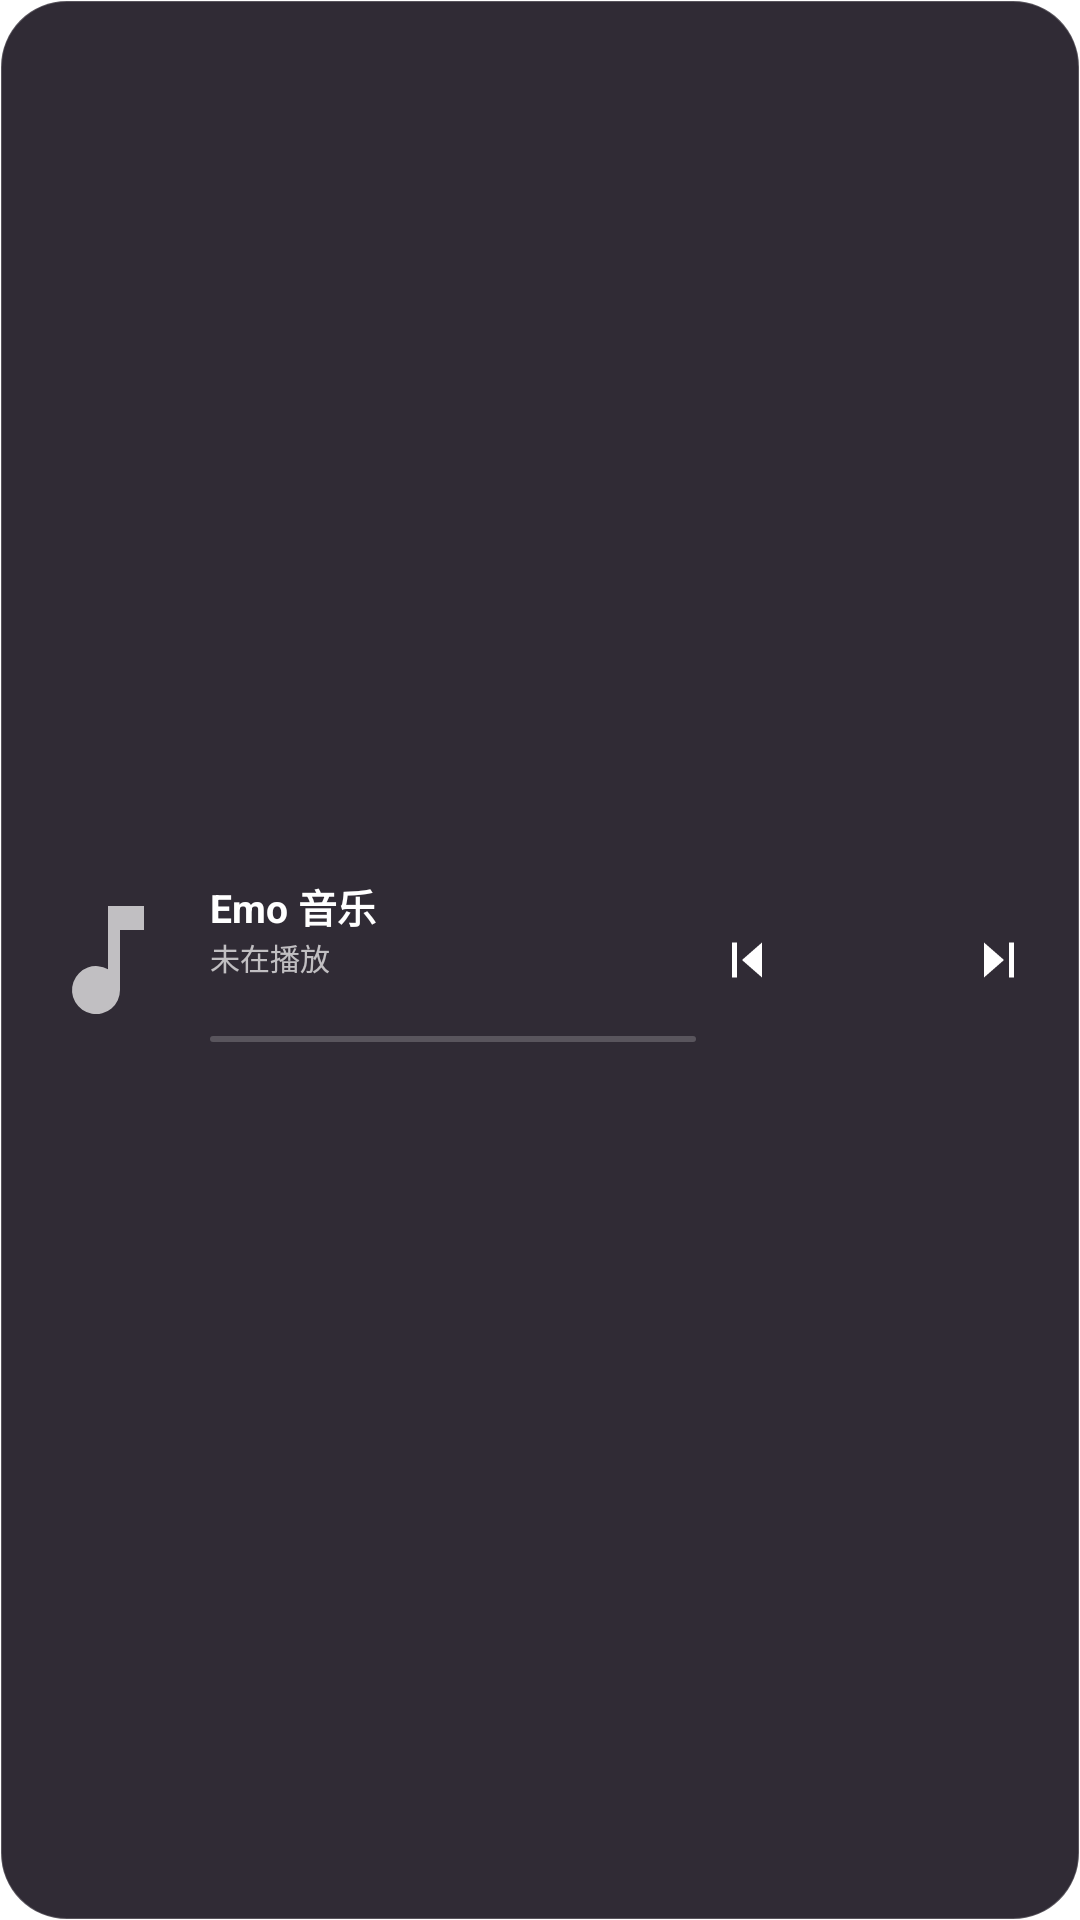

Produce the Android XML layout that renders to this screen, including the resource entries it uses.
<!-- AndroidManifest.xml: application theme AppTheme -->
<!-- res/layout/widget_music_wide.xml -->
<?xml version="1.0" encoding="utf-8"?>
<LinearLayout xmlns:android="http://schemas.android.com/apk/res/android"
  android:id="@+id/widget_root"
  android:layout_width="match_parent"
  android:layout_height="match_parent"
  android:orientation="horizontal"
  android:gravity="center_vertical"
  android:paddingLeft="12dp"
  android:paddingRight="10dp"
  android:background="@drawable/widget_bg_dark">

  <ImageView
    android:id="@+id/widget_cover"
    android:layout_width="48dp"
    android:layout_height="48dp"
    android:scaleType="centerCrop"
    android:src="@drawable/widget_cover_placeholder" />

  <LinearLayout
    android:layout_width="0dp"
    android:layout_height="wrap_content"
    android:layout_weight="1"
    android:layout_marginLeft="10dp"
    android:orientation="vertical">

    <TextView
      android:id="@+id/widget_title"
      android:layout_width="match_parent"
      android:layout_height="wrap_content"
      android:maxLines="1"
      android:ellipsize="end"
      android:textColor="#FFFFFFFF"
      android:textSize="13sp"
      android:textStyle="bold"
      android:text="Emo 音乐" />

    <TextView
      android:id="@+id/widget_singer"
      android:layout_width="match_parent"
      android:layout_height="wrap_content"
      android:maxLines="1"
      android:ellipsize="end"
      android:textColor="#B3FFFFFF"
      android:textSize="10sp"
      android:text="未在播放" />

    <TextView
      android:id="@+id/widget_lyric"
      android:layout_width="match_parent"
      android:layout_height="wrap_content"
      android:maxLines="1"
      android:ellipsize="end"
      android:layout_marginTop="1dp"
      android:textColor="#B3FFFFFF"
      android:textSize="9.5sp"
      android:text="" />

    <ProgressBar
      android:id="@+id/widget_progress"
      style="?android:attr/progressBarStyleHorizontal"
      android:layout_width="match_parent"
      android:layout_height="2dp"
      android:layout_marginTop="5dp"
      android:max="1000"
      android:progress="0"
      android:progressDrawable="@drawable/widget_progress_drawable" />
  </LinearLayout>

  <FrameLayout android:layout_width="34dp" android:layout_height="34dp">
    <ImageView android:id="@+id/widget_prev_bg" android:layout_width="match_parent" android:layout_height="match_parent" />
    <ImageView android:id="@+id/widget_prev" android:layout_width="20dp" android:layout_height="20dp" android:layout_gravity="center" android:src="@drawable/widget_prev" />
  </FrameLayout>

  <FrameLayout android:layout_width="38dp" android:layout_height="38dp" android:layout_marginLeft="6dp">
    <ImageView android:id="@+id/widget_play_bg" android:layout_width="match_parent" android:layout_height="match_parent" />
    <ImageView android:id="@+id/widget_play" android:layout_width="20dp" android:layout_height="20dp" android:layout_gravity="center" android:src="@drawable/widget_play" />
  </FrameLayout>

  <FrameLayout android:layout_width="34dp" android:layout_height="34dp" android:layout_marginLeft="6dp">
    <ImageView android:id="@+id/widget_next_bg" android:layout_width="match_parent" android:layout_height="match_parent" />
    <ImageView android:id="@+id/widget_next" android:layout_width="20dp" android:layout_height="20dp" android:layout_gravity="center" android:src="@drawable/widget_next" />
  </FrameLayout>
</LinearLayout>
<!-- resources referenced by this layout -->
<resources>
  <!-- drawable widget_bg_dark (drawable) -->
  <?xml version="1.0" encoding="utf-8"?>
  <shape xmlns:android="http://schemas.android.com/apk/res/android" android:shape="rectangle">
    <corners android:radius="22dp" />
    <solid android:color="#E61A1420" />
    <stroke android:width="0.5dp" android:color="#33FFFFFF" />
  </shape>
  <!-- drawable widget_cover_placeholder (drawable) -->
  <?xml version="1.0" encoding="utf-8"?>
  <vector xmlns:android="http://schemas.android.com/apk/res/android"
    android:width="24dp" android:height="24dp"
    android:viewportWidth="24" android:viewportHeight="24">
    <path android:fillColor="#B3FFFFFF" android:pathData="M12,3v10.55A4,4 0,1 0,14 17V7h4V3h-6z" />
  </vector>
  <!-- drawable widget_next (drawable) -->
  <?xml version="1.0" encoding="utf-8"?>
  <vector xmlns:android="http://schemas.android.com/apk/res/android"
    android:width="24dp" android:height="24dp"
    android:viewportWidth="24" android:viewportHeight="24">
    <path android:fillColor="#FFFFFFFF" android:pathData="M6,5v14l8,-7zM16,5h2v14h-2z" />
  </vector>
  <!-- drawable widget_prev (drawable) -->
  <?xml version="1.0" encoding="utf-8"?>
  <vector xmlns:android="http://schemas.android.com/apk/res/android"
    android:width="24dp" android:height="24dp"
    android:viewportWidth="24" android:viewportHeight="24">
    <path android:fillColor="#FFFFFFFF" android:pathData="M6,5h2v14H6zM18,5v14l-8,-7z" />
  </vector>
  <!-- drawable widget_progress_drawable (drawable) -->
  <?xml version="1.0" encoding="utf-8"?>
  <layer-list xmlns:android="http://schemas.android.com/apk/res/android">
    <item android:id="@android:id/background">
      <shape android:shape="rectangle">
        <corners android:radius="2dp" />
        <solid android:color="#33FFFFFF" />
      </shape>
    </item>
    <item android:id="@android:id/progress">
      <clip>
        <shape android:shape="rectangle">
          <corners android:radius="2dp" />
          <solid android:color="#FF6C5CE7" />
        </shape>
      </clip>
    </item>
  </layer-list>
  <style name="AppTheme" parent="AppThemeBase" />
  <style name="AppThemeBase" parent="Theme.AppCompat.DayNight.NoActionBar">
          <item name="android:editTextBackground">@drawable/rn_edit_text_material</item>
          
          <item name="android:windowBackground">@color/window_background</item>
      </style>
  <color name="window_background">#FFFFFF</color>
</resources>
